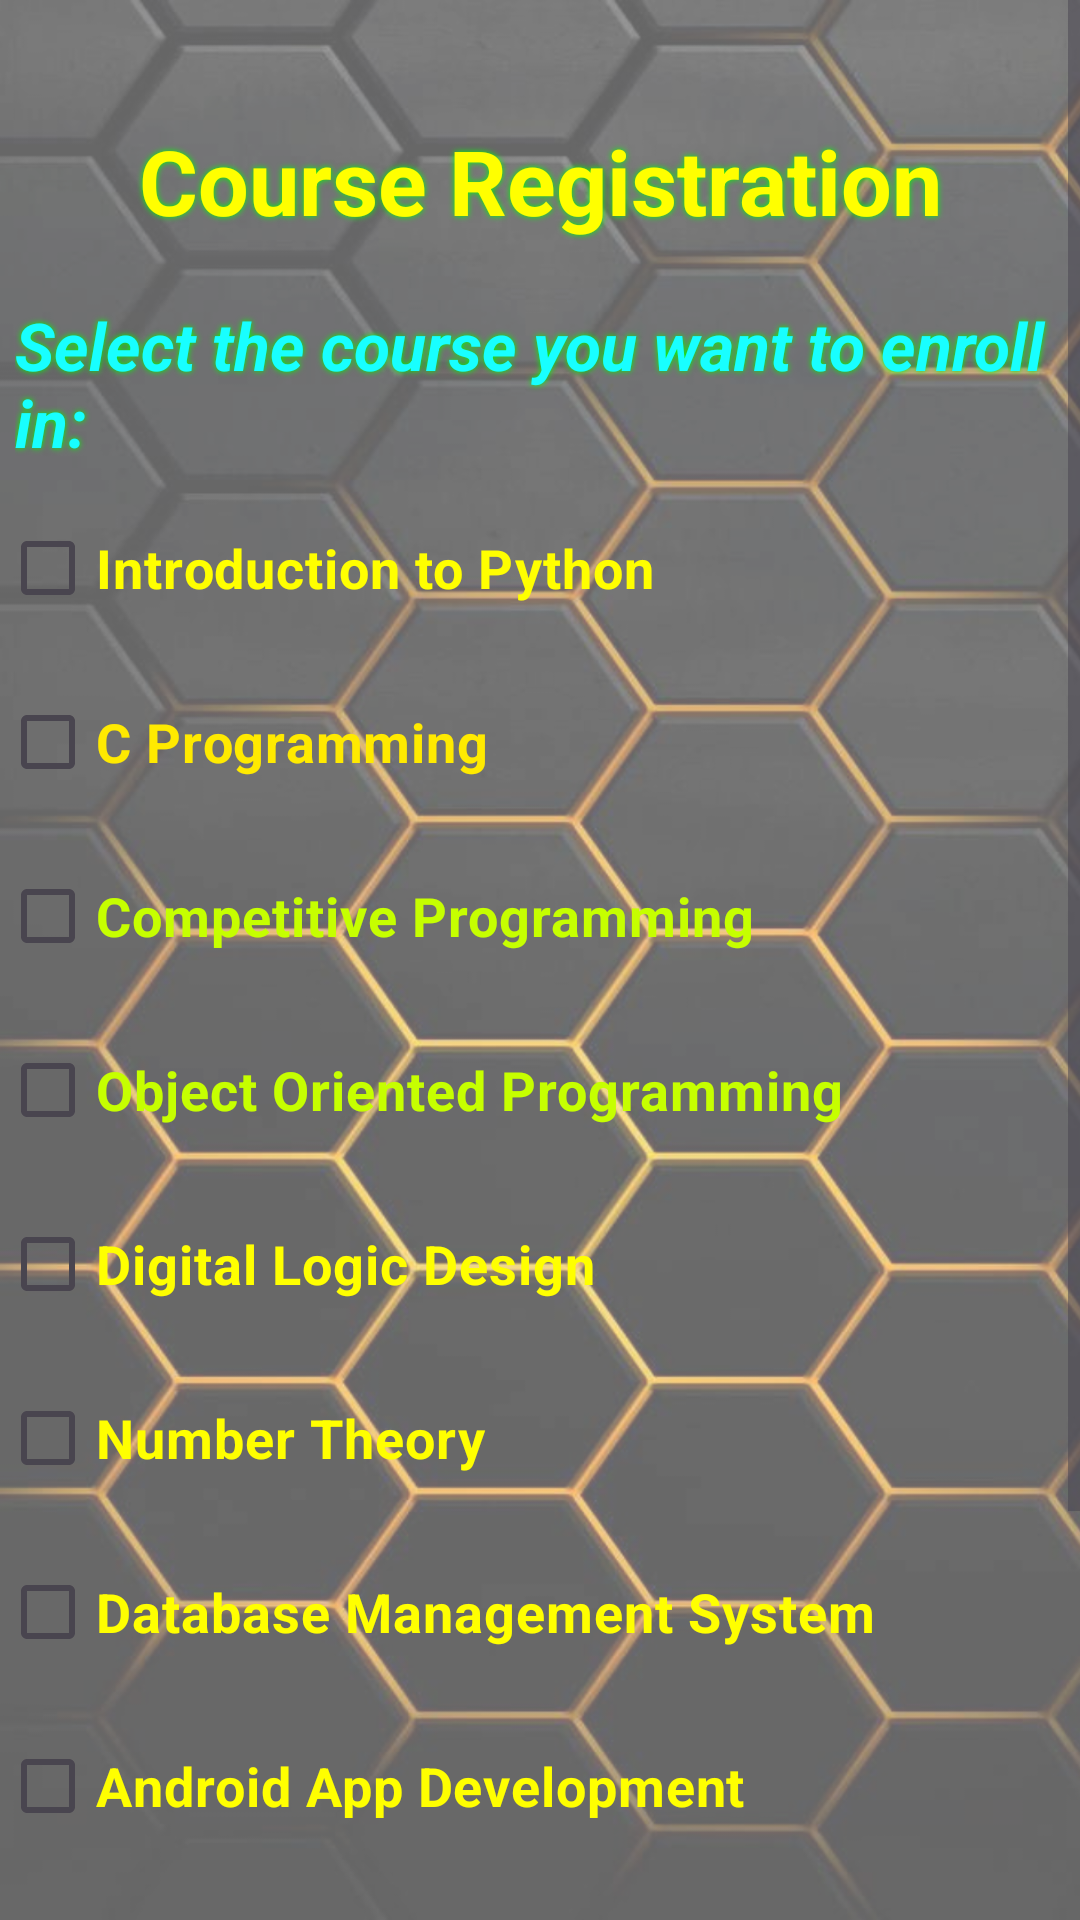

This screen was rendered from an Android layout file. Write that file and the resources it references.
<!-- AndroidManifest.xml: application theme Theme.CourseRegistrationSystem -->
<!-- res/layout/activity_course.xml -->
<?xml version="1.0" encoding="utf-8"?>
<ScrollView
    xmlns:app="http://schemas.android.com/apk/res-auto"
    xmlns:tools="http://schemas.android.com/tools"
    xmlns:android="http://schemas.android.com/apk/res/android"
    android:layout_width="match_parent"
    android:layout_height="match_parent"
    android:background="@drawable/course"
    android:fitsSystemWindows="true">
<LinearLayout
    android:id="@+id/admin"
    android:layout_width="match_parent"
    android:layout_height="match_parent"
    android:layout_marginTop="20dp"
    android:orientation="vertical"
    tools:context=".CourseActivity">

    <TextView
        android:id="@+id/et_course_reg"
        android:layout_width="match_parent"
        android:layout_height="wrap_content"
        android:layout_marginTop="20dp"
        android:gravity="center"
        android:text="@string/course_registration"
        android:textColor="#FFFF00"
        android:shadowColor="#00FF00"
        android:shadowDx="0"
        android:shadowDy="0"
        android:shadowRadius="5"
        android:textSize="30sp"
        android:textStyle="bold" />

    <TextView
        android:id="@+id/et_course_text"
        android:layout_width="match_parent"
        android:layout_height="wrap_content"
        android:layout_marginLeft="5dp"
        android:layout_marginTop="20dp"
        android:text="@string/select_the_course_you_want_to_enroll_in"
        android:textColor="#18FFFF"
        android:shadowColor="#00FF00"
        android:shadowDx="0"
        android:shadowDy="0"
        android:shadowRadius="5"
        android:textSize="22sp"
        android:textStyle="bold|italic" />

    <CheckBox
        android:id="@+id/cb_course_python"
        android:layout_width="match_parent"
        android:layout_height="wrap_content"
        android:layout_marginTop="10dp"
        android:text="@string/introduction_to_python"
        android:textColor="#FFFF00"
        android:textSize="18sp"
        android:textStyle="bold" />

    <CheckBox
        android:id="@+id/cb_course_c"
        android:layout_width="match_parent"
        android:layout_height="wrap_content"
        android:layout_marginTop="10dp"
        android:text="@string/c_programming"
        android:textColor="#FFEA00"
        android:textSize="18sp"
        android:textStyle="bold" />

    <CheckBox
        android:id="@+id/cb_course_cp"
        android:layout_width="match_parent"
        android:layout_height="wrap_content"
        android:layout_marginTop="10dp"
        android:text="@string/competitive_programming"
        android:textColor="#C6FF00"
        android:textSize="18sp"
        android:textStyle="bold" />

    <CheckBox
        android:id="@+id/cb_course_java"
        android:layout_width="match_parent"
        android:layout_height="wrap_content"
        android:layout_marginTop="10dp"
        android:text="@string/object_oriented_programming"
        android:textColor="#C6FF00"
        android:textSize="18sp"
        android:textStyle="bold" />

    <CheckBox
        android:id="@+id/cb_course_dld"
        android:layout_width="match_parent"
        android:layout_height="wrap_content"
        android:layout_marginTop="10dp"
        android:text="@string/digital_logic_design"
        android:textColor="#FFFF00"
        android:textSize="18sp"
        android:textStyle="bold" />

    <CheckBox
        android:id="@+id/cb_course_math"
        android:layout_width="match_parent"
        android:layout_height="wrap_content"
        android:layout_marginTop="10dp"
        android:text="@string/number_theory"
        android:textColor="#FFFF00"
        android:textSize="18sp"
        android:textStyle="bold" />

    <CheckBox
        android:id="@+id/cb_course_dbms"
        android:layout_width="match_parent"
        android:layout_height="wrap_content"
        android:layout_marginTop="10dp"
        android:text="@string/database_management_system"
        android:textColor="#FFFF00"
        android:textSize="18sp"
        android:textStyle="bold" />

    <CheckBox
        android:id="@+id/checkBox8"
        android:layout_width="match_parent"
        android:layout_height="wrap_content"
        android:layout_marginTop="10dp"
        android:text="@string/android_app_development"
        android:textColor="#FFFF00"
        android:textSize="18sp"
        android:textStyle="bold"
        tools:ignore="VisualLintButtonSize" />

    <Button
        android:id="@+id/btn_course_submit"
        android:layout_width="match_parent"
        android:layout_height="wrap_content"
        android:layout_marginLeft="50dp"
        android:layout_marginTop="20dp"
        android:layout_marginRight="80dp"
        android:backgroundTint="#FFD700"
        android:text="@string/submit"
        android:textColor="#141313" />

    <TextView
        android:id="@+id/et_course_info"
        android:layout_width="match_parent"
        android:layout_height="wrap_content"
        android:layout_marginTop="20dp"
        android:text="@string/for_details_about_courses"
        android:textColor="#1DE9B6"
        android:textSize="18dp"
        android:textStyle="bold" />

    <Button
        android:id="@+id/btn_course_info"
        android:layout_width="match_parent"
        android:layout_height="wrap_content"
        android:layout_marginTop="10dp"
        android:layout_marginEnd="300dp"
        android:backgroundTint="#FFFF00"
        android:text="@string/click_here"
        android:textColor="#FF5252" />

</LinearLayout>
</ScrollView>
<!-- resources referenced by this layout -->
<resources>
  <!-- drawable course: png bitmap (drawable, 770218 bytes) -->
  <string name="android_app_development">Android App Development</string>
  <string name="c_programming">C Programming</string>
  <string name="click_here">click here</string>
  <string name="competitive_programming">Competitive Programming</string>
  <string name="course_registration">Course Registration</string>
  <string name="database_management_system">Database Management System</string>
  <string name="digital_logic_design">Digital Logic Design</string>
  <string name="for_details_about_courses">For details about courses,</string>
  <string name="introduction_to_python">Introduction to Python</string>
  <string name="number_theory">Number Theory</string>
  <string name="object_oriented_programming">Object Oriented Programming</string>
  <string name="select_the_course_you_want_to_enroll_in">Select the course you want to enroll in:</string>
  <string name="submit">Submit</string>
  <style name="Theme.CourseRegistrationSystem" parent="Base.Theme.CourseRegistrationSystem" />
  <style name="Base.Theme.CourseRegistrationSystem" parent="Theme.Material3.DayNight.NoActionBar">
          
          
      </style>
</resources>
